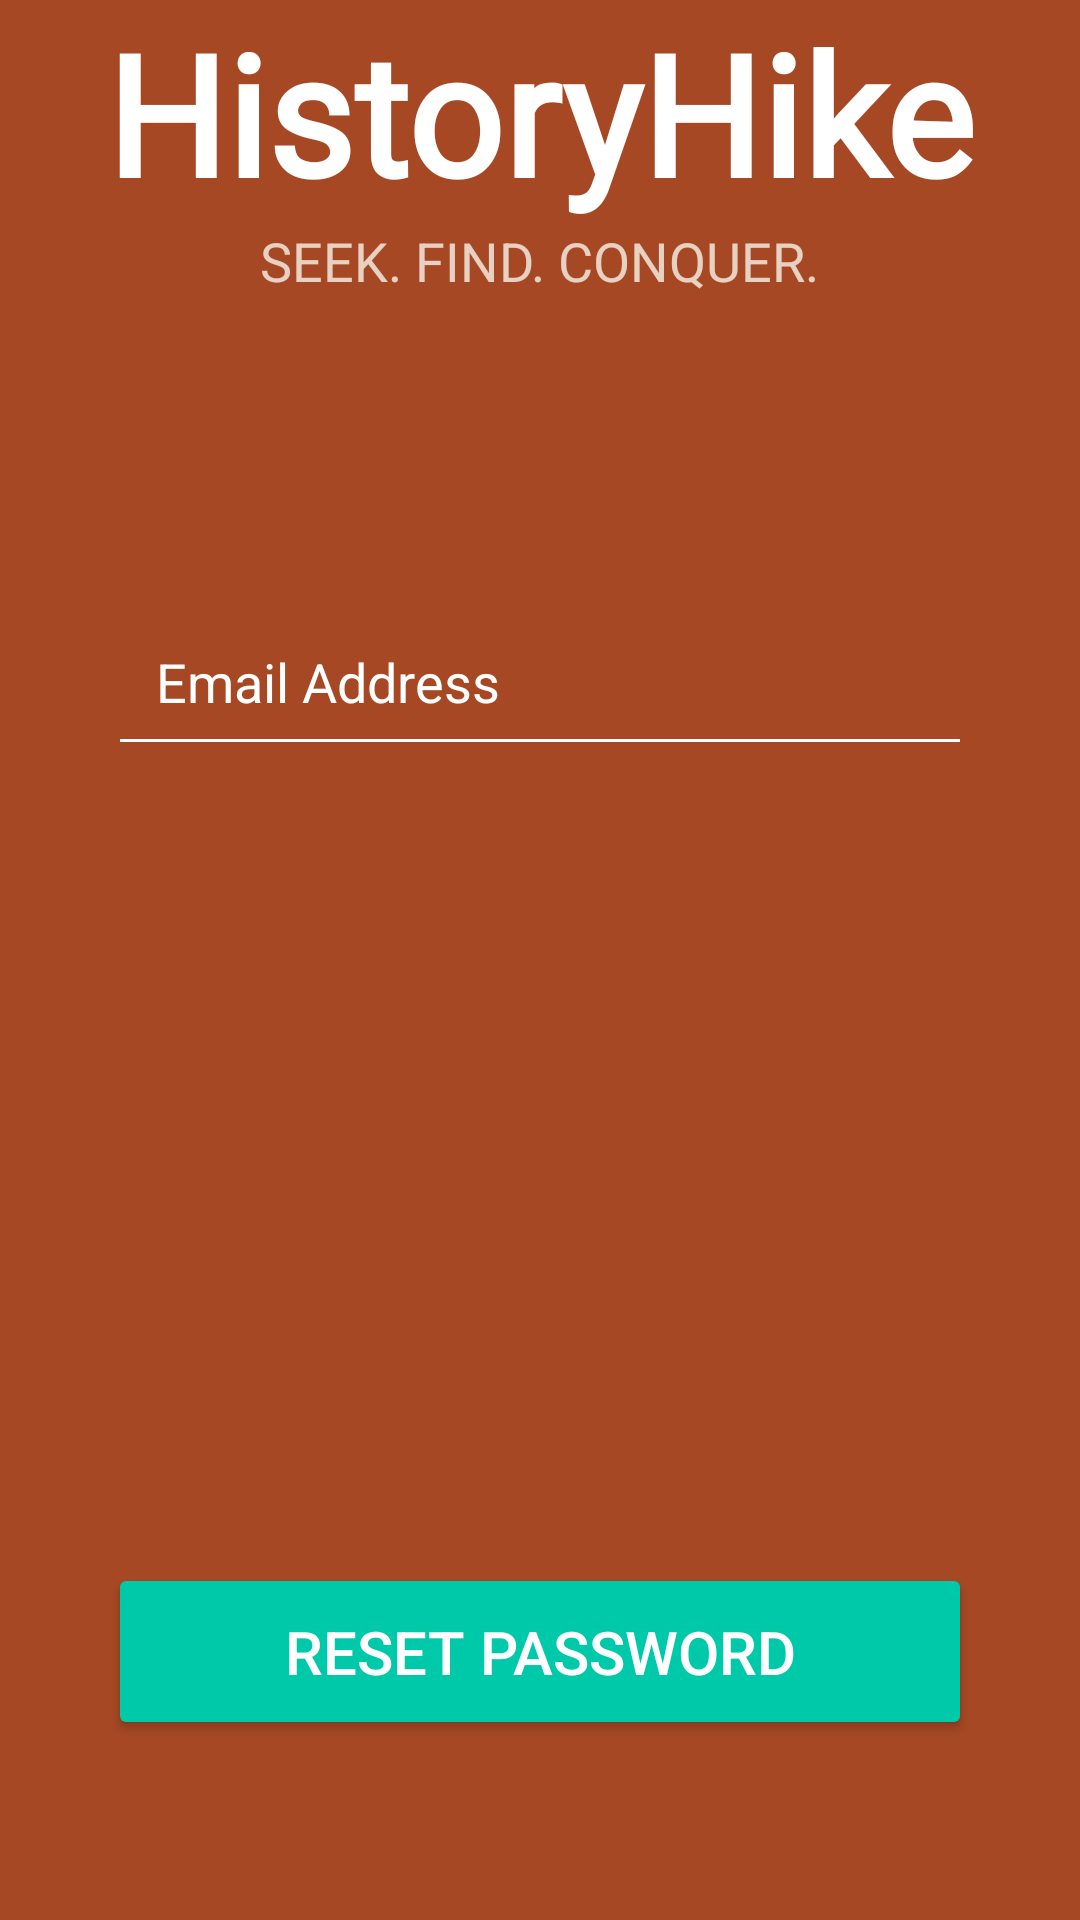

The Android layout XML behind this screen, and the referenced resources:
<!-- AndroidManifest.xml: application theme Theme.HistoryHike -->
<!-- res/layout/activity_password_reset.xml -->
<?xml version="1.0" encoding="utf-8"?>
<androidx.constraintlayout.widget.ConstraintLayout xmlns:android="http://schemas.android.com/apk/res/android"
    xmlns:app="http://schemas.android.com/apk/res-auto"
    xmlns:tools="http://schemas.android.com/tools"
    android:layout_width="match_parent"
    android:layout_height="match_parent"
    android:background="#A64824"
    tools:context=".view.RegisterActivity">

    
    <TextView
        android:id="@+id/tvLogo"
        android:layout_width="wrap_content"
        android:layout_height="wrap_content"
        android:text="HistoryHike"
        android:textColor="#FFFFFF"
        android:textSize="56sp"
        android:textStyle="bold"
        android:fontFamily="@font/lora"
        app:layout_constraintTop_toTopOf="parent"
        app:layout_constraintStart_toStartOf="parent"
        app:layout_constraintEnd_toEndOf="parent" />

    
    <TextView
        android:id="@+id/tvTagline"
        android:layout_width="wrap_content"
        android:layout_height="wrap_content"
        android:text="SEEK. FIND. CONQUER."
        android:textColor="#E7D1C3"
        android:textSize="18sp"
        app:layout_constraintTop_toBottomOf="@+id/tvLogo"
        app:layout_constraintStart_toStartOf="parent"
        app:layout_constraintEnd_toEndOf="parent" />

    <EditText
        android:id="@+id/etEmail"
        android:layout_width="0dp"
        android:layout_height="wrap_content"
        android:backgroundTint="#FFFFFF"
        android:hint="Email Address"
        android:inputType="textEmailAddress"
        android:padding="16dp"
        android:textColor="#FFFFFF"
        android:textColorHint="#FFFFFF"
        app:layout_constraintEnd_toEndOf="parent"
        app:layout_constraintStart_toStartOf="parent"
        app:layout_constraintTop_toBottomOf="@id/tvTagline"
        android:layout_marginTop="100sp"
        app:layout_constraintWidth_percent="0.8"
        tools:layout_editor_absoluteY="306dp" />

    <Button
        android:id="@+id/btnReset"
        android:layout_width="0dp"
        android:layout_height="wrap_content"
        android:layout_marginBottom="60dp"
        android:backgroundTint="#00C9A9"
        android:padding="16dp"
        android:text="RESET PASSWORD"
        android:textColor="#FFFFFF"
        android:textSize="20sp"
        app:layout_constraintBottom_toBottomOf="parent"
        app:layout_constraintEnd_toEndOf="parent"
        app:layout_constraintStart_toStartOf="parent"
        app:layout_constraintWidth_percent="0.8" />

</androidx.constraintlayout.widget.ConstraintLayout>
<!-- resources referenced by this layout -->
<resources>
  <style name="Theme.HistoryHike" parent="Base.Theme.HistoryHike" />
  <style name="Base.Theme.HistoryHike" parent="Theme.Material3.DayNight.NoActionBar">
          
          
      </style>
</resources>
